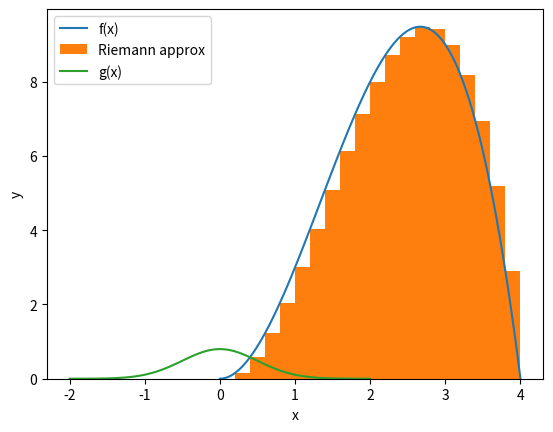

Python code for this plot: (Note: this script raises an exception after producing the figure.)
for i in range(10):
    print(i)
    
print("Now we are done!")



loopmax = 1000
loopcount = 0
while loopcount <= loopmax:
    print("Mikey likes bikes")
    loopcount = loopcount + 1

2 < 1, 2 > 1, 2 == 1, 2 != 1, not 2 > 1

deposit = 1000
interest = 0.021
year = 0
while deposit < 1000000:
    deposit = deposit * (1.0 + interest)
    year = year + 1

print(year)

(1.021**333)*1000

for i in range(10):
    if i % 2 == 0:
        print(i, "is even")

for i in range(10):
    if i % 2 == 0:
        print(i, "is even")
    elif i % 3 == 0:
        print(i, "is not even but is divisible by 3")
    else:
        print(i, "is neither even nor divisible by 3")         

ndivby7 = 0
ndivby11 = 0
for i in range(1,100):
    if i**3 % 7 == 0:
        print(i, i**3)
        ndivby7 = ndivby7 + 1
    elif i**3 % 11 == 0:
        print(i, i**3)
        ndivby11 = ndivby11 + 1

print()
print("We found", ndivby7, "cubes divisible by 7")
print("We found", ndivby11, "cubes divisible by 11")

def f(x):
    return -x**3 + 4*x**2 - x

import numpy as np
import matplotlib.pyplot as plt

def f(x):
    return -x**3 + 4*x**2

xs = np.linspace(0,4,101)
ys = f(xs)

rxs = np.linspace(0,4,21)
rys = f(rxs)

plt.plot(xs, ys, label='f(x)')
plt.xlabel('x')
plt.ylabel('y')
plt.hist(rxs + 0.1, weights=rys, range=(0, 4), bins=20, label='Riemann approx')
plt.legend(loc='upper left')
plt.show()

x_init = 0.0
x_fin = 4.0
n_rectangles = 20
delta_x = (x_fin - x_init) / n_rectangles

total_area = 0

x = x_init
while x <= x_fin:
    total_area = total_area + f(x) * delta_x
    x = x + delta_x
    
print(total_area)

import numpy
print(numpy.pi)
print(numpy.e)

def our_gaussian(x):
    mu = 0.0
    sigma = 0.5
    coeff = 1 / numpy.sqrt(2 * numpy.pi * sigma**2)
    exponent = - (x - mu)**2 / 2 / sigma**2
    return coeff * numpy.exp(exponent)

xs = np.linspace(-2,2,101)
ys = our_gaussian(xs)

plt.plot(xs, ys, label='g(x)')
plt.xlabel('x')
plt.ylabel('y')
plt.legend(loc='upper left')
plt.show()

x1 = -0.5
x2 = 0.5
dx = 0.001
integral = 0

x = x1

while x <= x2:
    integral = integral + our_gaussian(x) * dx
    x = x + dx
    
print(integral)





p(456547)





